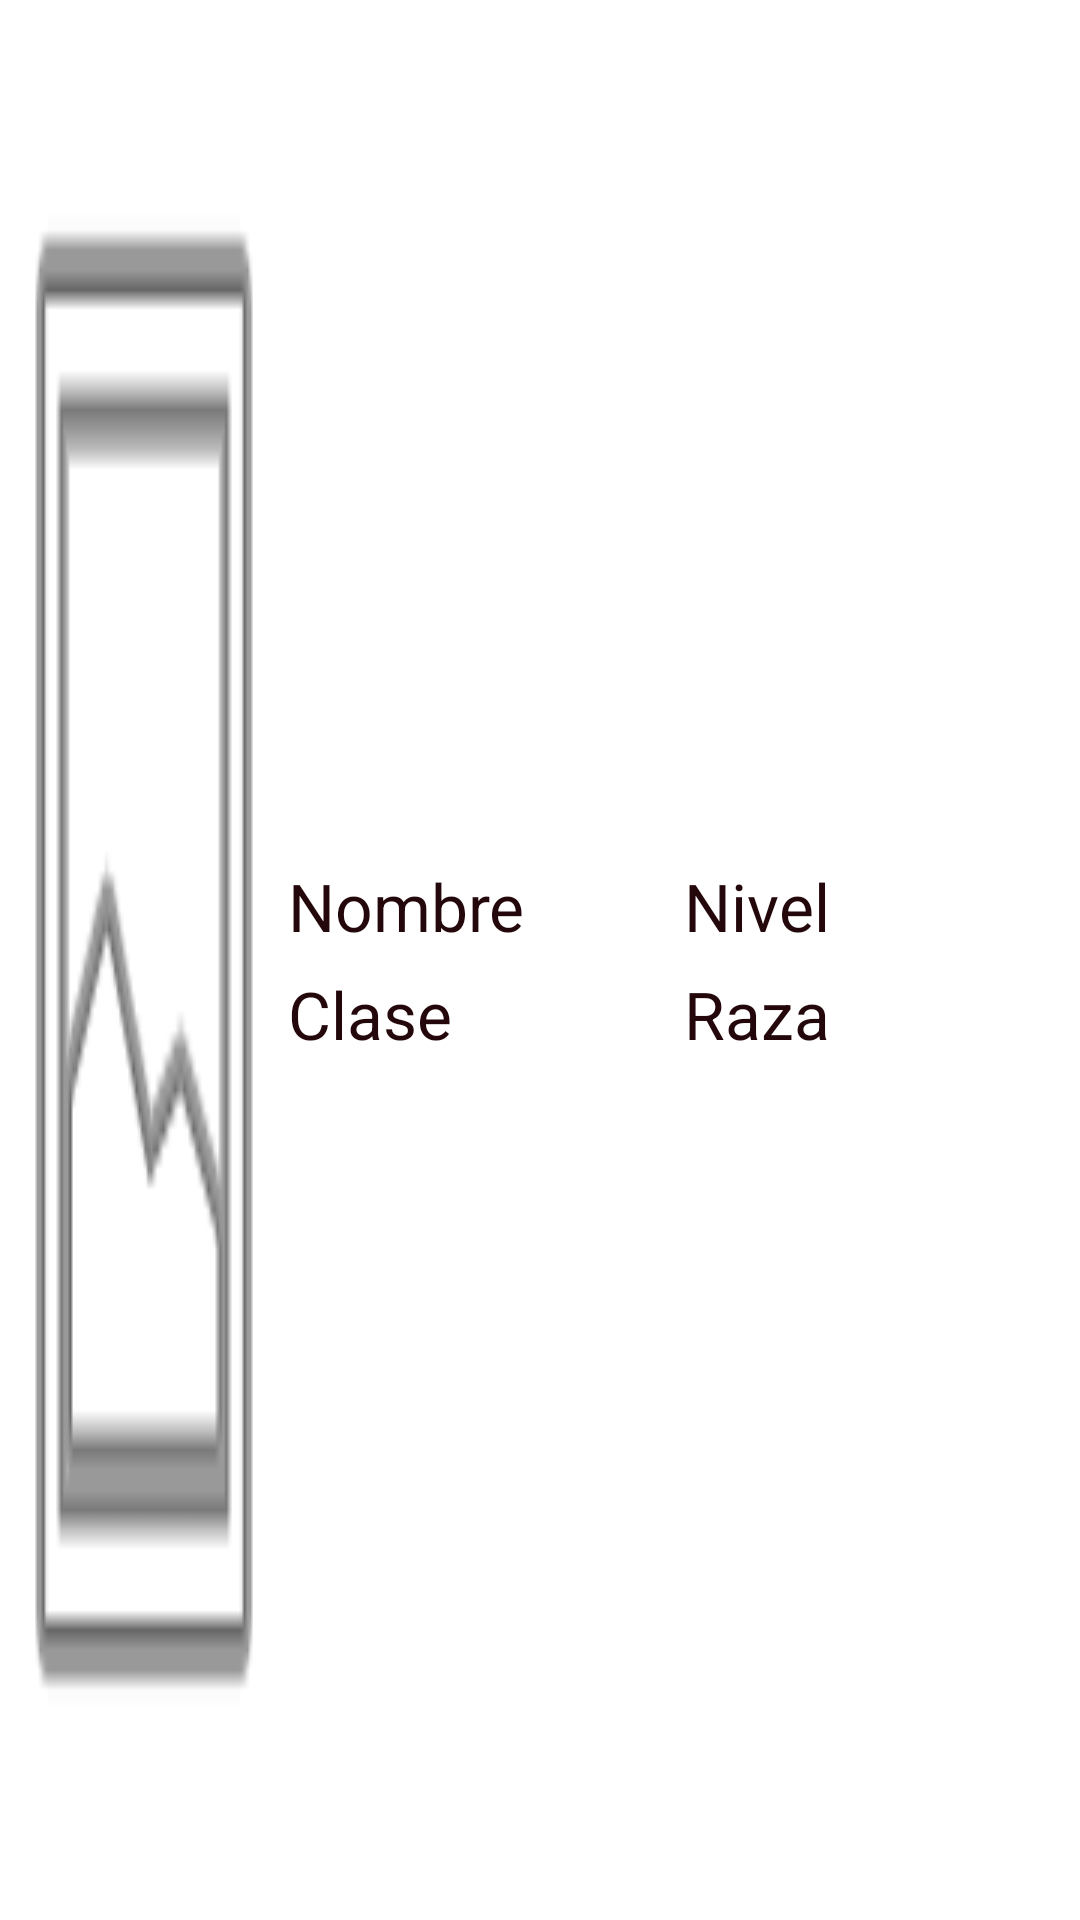

Here is an Android app screen rendered from its layout file. Give the layout XML and the strings, colors and styles it references.
<!-- AndroidManifest.xml: application theme Theme.Ddoverhaul -->
<!-- res/layout/personaje_row.xml -->
<?xml version="1.0" encoding="utf-8"?>
<LinearLayout xmlns:android="http://schemas.android.com/apk/res/android"
    android:layout_width="match_parent"
    android:layout_height="wrap_content"
    android:orientation="horizontal">

    <ImageView
        android:id="@+id/imageView_pj"
        android:layout_width="96dp"
        android:layout_height="match_parent"
        android:adjustViewBounds="true"
        android:contentDescription="Descripción del contenido de la imagen"
        android:scaleType="fitXY"
        android:src="@android:drawable/ic_menu_gallery" />

    <LinearLayout
        android:layout_width="match_parent"
        android:layout_height="match_parent"
        android:orientation="horizontal"
        >

        <LinearLayout
            android:layout_width="match_parent"
            android:layout_height="match_parent"
            android:layout_weight="1"
            android:orientation="vertical"
            android:gravity="center_vertical">

            <TextView
                android:id="@+id/textView_namePJ"
                android:layout_height="wrap_content"
                android:layout_width="wrap_content"
                android:layout_marginBottom="20px"
                android:text="Nombre"
                android:textAppearance="?android:attr/textAppearanceLarge" />

            <TextView
                android:id="@+id/textView_classPJ"
                android:layout_width="wrap_content"
                android:layout_height="wrap_content"
                android:text="Clase"
                android:textAppearance="?android:attr/textAppearanceLarge" />

        </LinearLayout>

        <LinearLayout
            android:layout_width="match_parent"
            android:layout_height="match_parent"
            android:layout_weight="1"
            android:orientation="vertical"
            android:gravity="center_vertical">

            <TextView
                android:id="@+id/textView_levelPJ"
                android:layout_width="wrap_content"
                android:layout_height="wrap_content"
                android:layout_marginBottom="20px"
                android:text="Nivel"
                android:textAppearance="?android:attr/textAppearanceLarge" />

            <TextView
                android:id="@+id/textView_racePJ"
                android:layout_width="wrap_content"
                android:layout_height="wrap_content"
                android:text="Raza"
                android:textAppearance="?android:attr/textAppearanceLarge" />

        </LinearLayout>


    </LinearLayout>

</LinearLayout>
<!-- resources referenced by this layout -->
<resources>
  <style name="Theme.Ddoverhaul" parent="Theme.MaterialComponents.Light">
          
          <item name="colorPrimary">#e4b251</item>
          <item name="colorPrimaryVariant">#e09829</item>
          <item name="colorOnPrimary">@color/black</item>
          
          <item name="colorSecondary">#24070b</item>
          <item name="colorSecondaryVariant">#140406</item>
          <item name="colorOnSecondary">@color/black</item>
          
          <item name="android:statusBarColor">?attr/colorPrimaryVariant</item>
          
          <item name="windowActionBar">false</item>
          <item name="windowNoTitle">true</item>
          <item name="android:textColorPrimary">#24070b</item>
          <item name="android:windowBackground">@drawable/background_paper</item>
      </style>
  <color name="black">#FF000000</color>
</resources>
